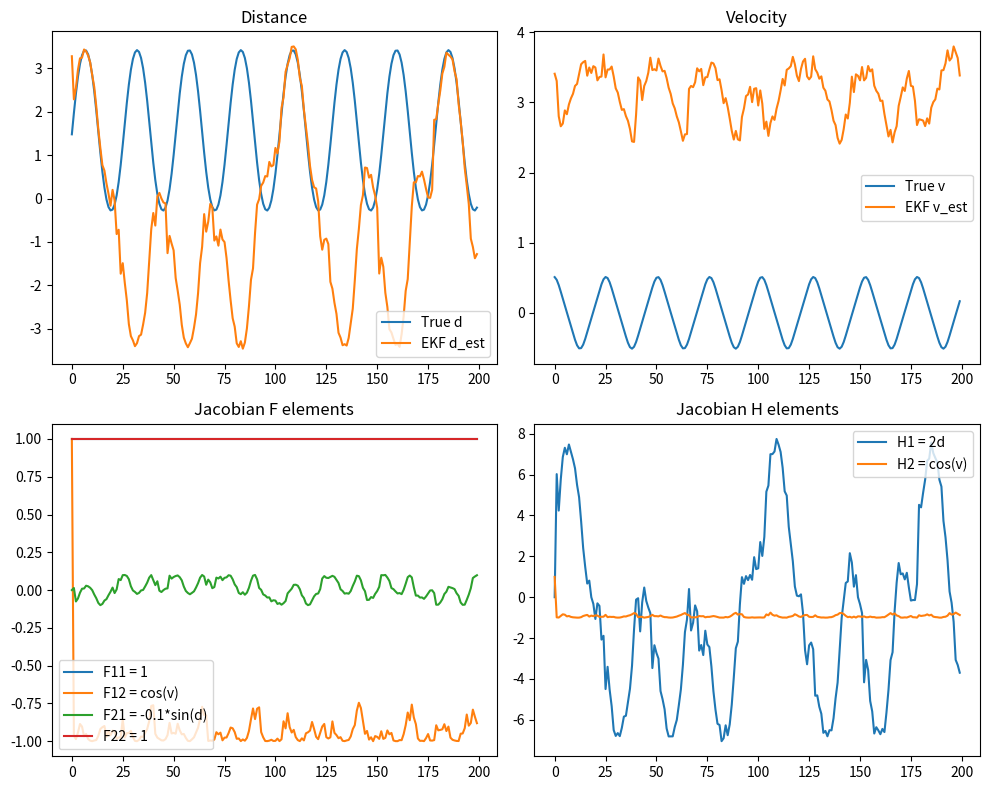

The matplotlib source for this figure:
import numpy as np
import matplotlib.pyplot as plt

np.random.seed(0)

steps = 200

# ---------------- TRUE SYSTEM ----------------
d_true = 1.0
v_true = 0.5

true_d = []
true_v = []
measurements = []

for _ in range(steps):
    d_true = d_true + np.sin(v_true)
    v_true = v_true + 0.1*np.cos(d_true)

    z = d_true**2 + np.sin(v_true) + np.random.normal(0, 0.5)

    true_d.append(d_true)
    true_v.append(v_true)
    measurements.append(z)

# ---------------- EKF INIT ----------------
X_prev = np.array([[0.0],
                   [0.0]])

P_prev = np.eye(2) * 10

Q = np.eye(2) * 0.1
R = np.array([[0.5]])

I = np.eye(2)

# storage
est_d, est_v = [], []
F_vals = []   # store [F11, F12, F21, F22]
H_vals = []   # store [H1, H2]

# ---------------- LOOP ----------------
for z in measurements:

    d_prev = X_prev[0,0]
    v_prev = X_prev[1,0]

    # -------- PREDICTION --------
    d_pred = d_prev + np.sin(v_prev)
    v_pred = v_prev + 0.1*np.cos(d_prev)

    X_pred = np.array([[d_pred],
                       [v_pred]])

    # Jacobian F
    F = np.array([
        [1, np.cos(v_prev)],
        [-0.1*np.sin(d_prev), 1]
    ])

    P_pred = F @ P_prev @ F.T + Q

    # -------- UPDATE --------
    z_pred = d_pred**2 + np.sin(v_pred)
    Z = np.array([[z]])

    # Jacobian H
    H = np.array([[2*d_pred, np.cos(v_pred)]])

    K = P_pred @ H.T @ np.linalg.inv(H @ P_pred @ H.T + R)

    X_est = X_pred + K @ (Z - np.array([[z_pred]]))
    P_est = (np.eye(2) - K @ H) @ P_pred

    # store
    est_d.append(X_est[0,0])
    est_v.append(X_est[1,0])

    F_vals.append([F[0,0], F[0,1], F[1,0], F[1,1]])
    H_vals.append([H[0,0], H[0,1]])

    X_prev = X_est
    P_prev = P_est

# ---------------- PLOT ----------------
fig, axs = plt.subplots(2, 2, figsize=(10, 8))

# d
axs[0,0].plot(true_d, label="True d")
axs[0,0].plot(est_d, label="EKF d_est")
axs[0,0].set_title("Distance")
axs[0,0].legend()

# v
axs[0,1].plot(true_v, label="True v")
axs[0,1].plot(est_v, label="EKF v_est")
axs[0,1].set_title("Velocity")
axs[0,1].legend()

# F elements
axs[1,0].plot([f[0] for f in F_vals], label="F11 = 1")
axs[1,0].plot([f[1] for f in F_vals], label="F12 = cos(v)")
axs[1,0].plot([f[2] for f in F_vals], label="F21 = -0.1*sin(d)")
axs[1,0].plot([f[3] for f in F_vals], label="F22 = 1")
axs[1,0].set_title("Jacobian F elements")
axs[1,0].legend()

# H elements
axs[1,1].plot([h[0] for h in H_vals], label="H1 = 2d")
axs[1,1].plot([h[1] for h in H_vals], label="H2 = cos(v)")
axs[1,1].set_title("Jacobian H elements")
axs[1,1].legend()

plt.tight_layout()
plt.show()
